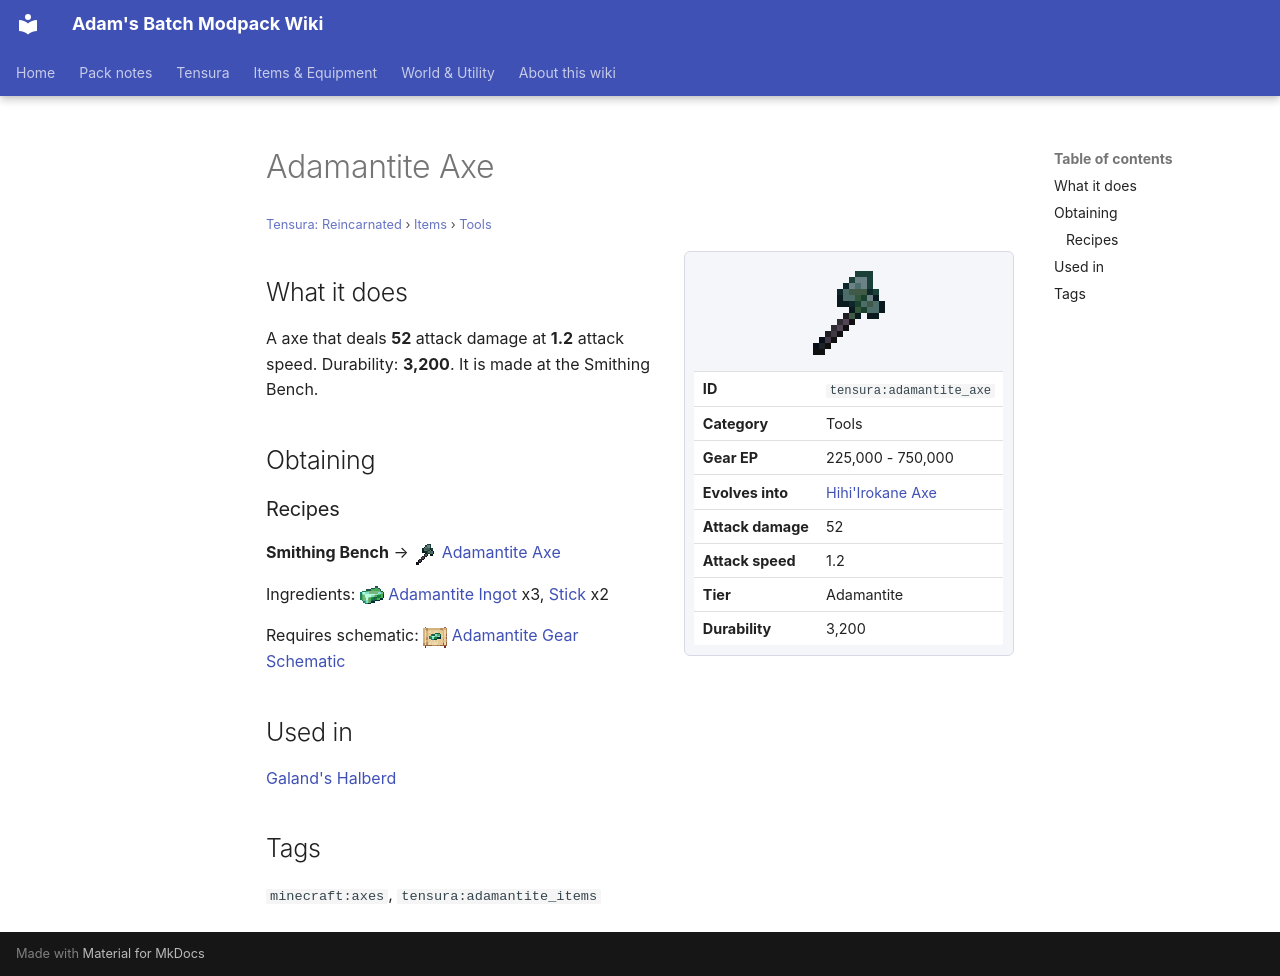

repository: Proteus-Nell/Adams-Batch-MC-Modpack-Wiki · page: tensura-reincarnated/items/tools/adamantite-axe/index.html · generator: mkdocs

# Adamantite Axe

<small>[Tensura: Reincarnated](../../index.md) &rsaquo; [Items](../index.md) &rsaquo; [Tools](index.md)</small>

<div class="infobox" markdown>

![Adamantite Axe](../../../assets/icons/tensura/item/adamantite_axe.png)

| | |
|---|---|
| **ID** | `tensura:adamantite_axe` |
| **Category** | Tools |
| **Gear EP** | 225,000 - 750,000 |
| **Evolves into** | [Hihi'Irokane Axe](hihiirokane-axe.md) |
| **Attack damage** | 52 |
| **Attack speed** | 1.2 |
| **Tier** | Adamantite |
| **Durability** | 3,200 |

</div>

## What it does

A axe that deals **52** attack damage at **1.2** attack speed. Durability: **3,200**. It is made at the Smithing Bench.

## Obtaining

### Recipes

**Smithing Bench** &rarr; ![](../../../assets/icons/tensura/item/adamantite_axe.png) [Adamantite Axe](adamantite-axe.md)

Ingredients: ![](../../../assets/icons/tensura/item/adamantite_ingot.png) [Adamantite Ingot](../materials/adamantite-ingot.md) x3,  [Stick](https://minecraft.wiki/w/Stick) x2

Requires schematic: ![](../../../assets/icons/tensura/item/adamantite_gear_schematic.png) [Adamantite Gear Schematic](../schematics/adamantite-gear-schematic.md)

## Used in

[Galand's Halberd](../../../tr-nightmares/items/weapons/galand-halberd.md)

## Tags

`minecraft:axes`, `tensura:adamantite_items`
